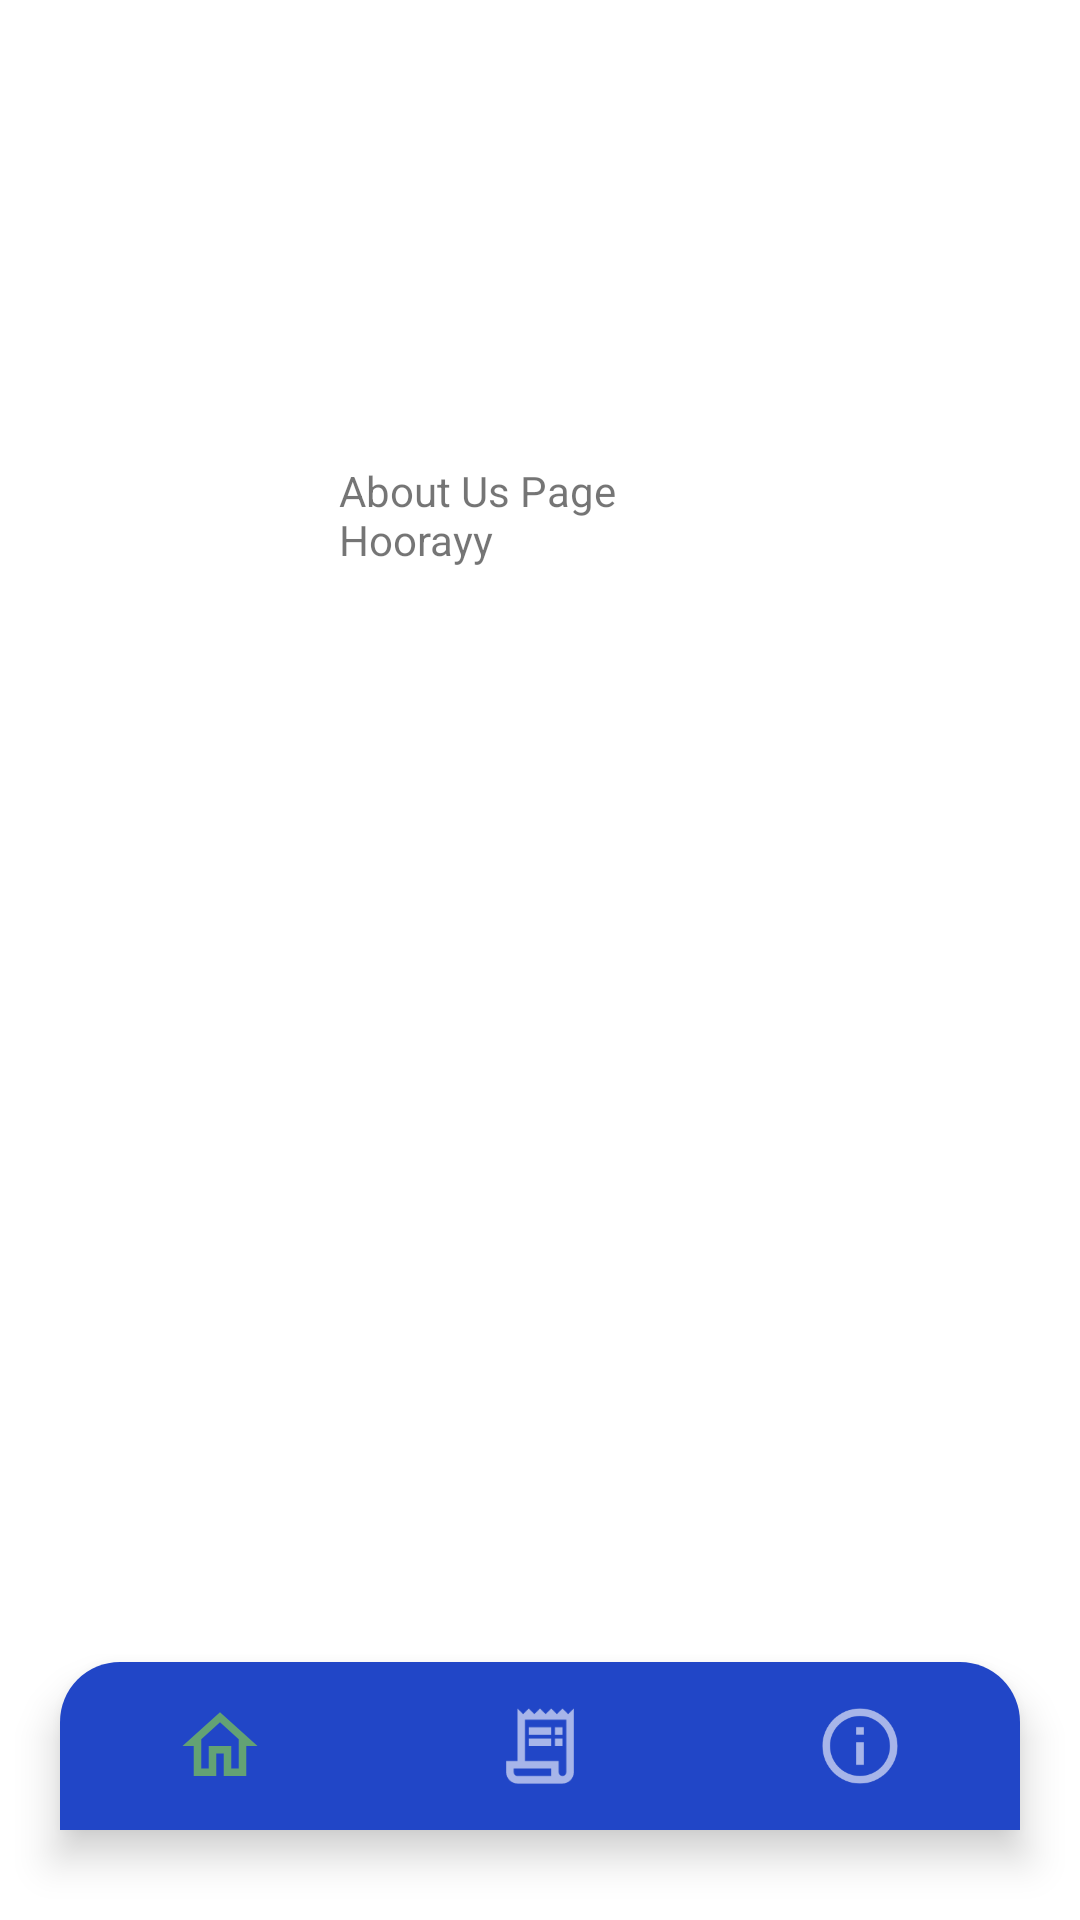

Android layout source for this screen:
<!-- AndroidManifest.xml: application theme Theme.BluejackPharmacyProject -->
<!-- res/layout/activity_about_us.xml -->
<?xml version="1.0" encoding="utf-8"?>
<RelativeLayout xmlns:android="http://schemas.android.com/apk/res/android"
    xmlns:app="http://schemas.android.com/apk/res-auto"
    xmlns:tools="http://schemas.android.com/tools"
    android:layout_width="match_parent"
    android:layout_height="match_parent"
    tools:context=".AboutUs">

    <com.google.android.material.bottomnavigation.BottomNavigationView
        android:id="@+id/bottom_navbar"
        android:layout_width="match_parent"
        android:layout_height="wrap_content"
        android:layout_alignParentBottom="true"
        android:layout_marginEnd="20dp"
        android:layout_marginStart="20dp"
        android:layout_marginBottom="30dp"
        android:layout_marginTop="30dp"
        android:background="@drawable/navbar_background"
        android:elevation="2dp"
        app:menu="@menu/menu_navbar"
        app:itemIconSize="30dp"
        app:itemIconTint="@drawable/select_item"
        app:itemRippleColor="@android:color/transparent"
        app:labelVisibilityMode="unlabeled"/>

    <TextView
        android:id="@+id/textView5"
        android:layout_width="match_parent"
        android:layout_height="wrap_content"
        android:layout_above="@+id/bottom_navbar"
        android:layout_alignParentStart="true"
        android:layout_alignParentTop="true"
        android:layout_alignParentEnd="true"
        android:layout_marginStart="113dp"
        android:layout_marginTop="154dp"
        android:layout_marginEnd="134dp"
        android:layout_marginBottom="300dp"
        android:text="About Us Page Hoorayy" />


</RelativeLayout>
<!-- resources referenced by this layout -->
<resources>
  <!-- drawable navbar_background (drawable) -->
  <?xml version="1.0" encoding="utf-8"?>
  <shape
      xmlns:android="http://schemas.android.com/apk/res/android"
      android:shape="rectangle">
  
      <solid
          android:color="@color/Biru1" />
  
      <corners
          android:radius="20dp"
          android:bottomLeftRadius="0dp"
          android:bottomRightRadius="0dp"/>
  
  </shape>
  <!-- drawable select_item (drawable) -->
  <?xml version="1.0" encoding="utf-8"?>
  <selector xmlns:android="http://schemas.android.com/apk/res/android">
  
      <item
          android:state_checked="true"
          android:color= "@color/LawGreen"/>
  
      <item
          android:state_pressed="true"
          android:color="@color/LawGreen"/>
  
      <item
          android:color="@color/white"/>
  
  </selector>
  <style name="Theme.BluejackPharmacyProject" parent="Theme.MaterialComponents.DayNight.NoActionBar">
          
          <item name="colorPrimary">@color/purple_500</item>
          <item name="colorPrimaryVariant">@color/purple_700</item>
          <item name="colorOnPrimary">@color/white</item>
          
          <item name="colorSecondary">@color/teal_200</item>
          <item name="colorSecondaryVariant">@color/teal_700</item>
          <item name="colorOnSecondary">@color/black</item>
          
          <item name="android:statusBarColor">?attr/colorPrimaryVariant</item>
          
      </style>
  <color name="Biru1">#2146C7</color>
  <color name="LawGreen">#8DE03C</color>
  <color name="white">#FFFFFFFF</color>
  <color name="purple_500">#FF6200EE</color>
  <color name="purple_700">#FF3700B3</color>
  <color name="teal_200">#FF03DAC5</color>
  <color name="teal_700">#FF018786</color>
  <color name="black">#FF000000</color>
</resources>
